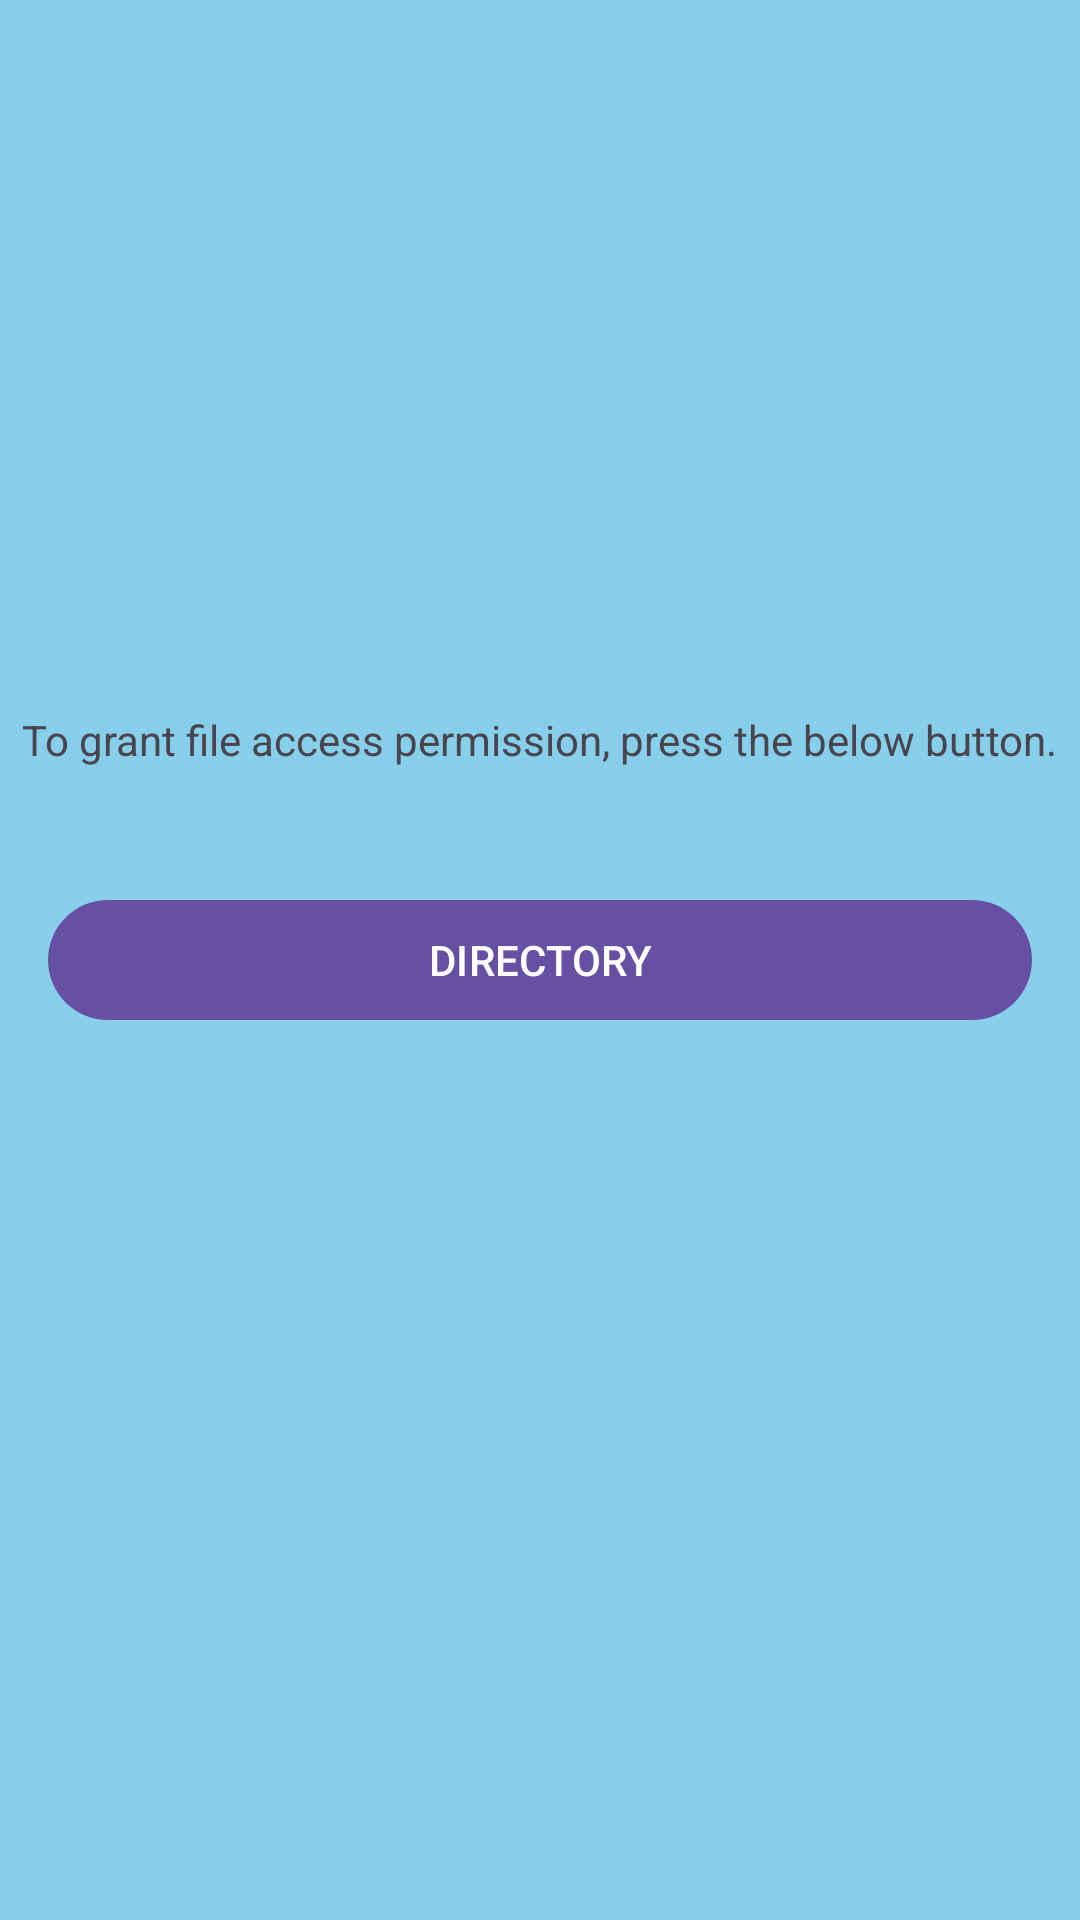

Layout XML and referenced resources for this Android screen:
<!-- AndroidManifest.xml: application theme Theme.Notes2Text -->
<!-- res/layout/activity_main.xml -->
<?xml version="1.0" encoding="utf-8"?>
<RelativeLayout xmlns:android="http://schemas.android.com/apk/res/android"
    xmlns:app="http://schemas.android.com/apk/res-auto"
    xmlns:tools="http://schemas.android.com/tools"
    android:layout_width="match_parent"
    android:layout_height="match_parent"
    android:background="#87CEEB"
    tools:context=".MainActivity">

    <TextView
        android:id="@+id/login_text"
        android:layout_width="wrap_content"
        android:layout_height="wrap_content"
        android:layout_above="@+id/log2dirBtn"
        android:layout_marginBottom="24dp"
        android:layout_centerHorizontal="true"
        android:text="@string/directory_permission" />

    <com.google.android.material.button.MaterialButton
        android:layout_width="match_parent"
        android:layout_height="wrap_content"
        android:id="@+id/log2dirBtn"
        android:text="@string/directory_btn_text"
        android:padding="8dp"
        android:layout_margin="16dp"
        android:layout_centerInParent="true"/>

</RelativeLayout>
<!-- resources referenced by this layout -->
<resources>
  <string name="directory_btn_text">DIRECTORY</string>
  <string name="directory_permission">To grant file access permission, press the below button.</string>
  <style name="Theme.Notes2Text" parent="Base.Theme.Notes2Text" />
  <style name="Base.Theme.Notes2Text" parent="Theme.Material3.DayNight.NoActionBar">
          
          
      </style>
</resources>
